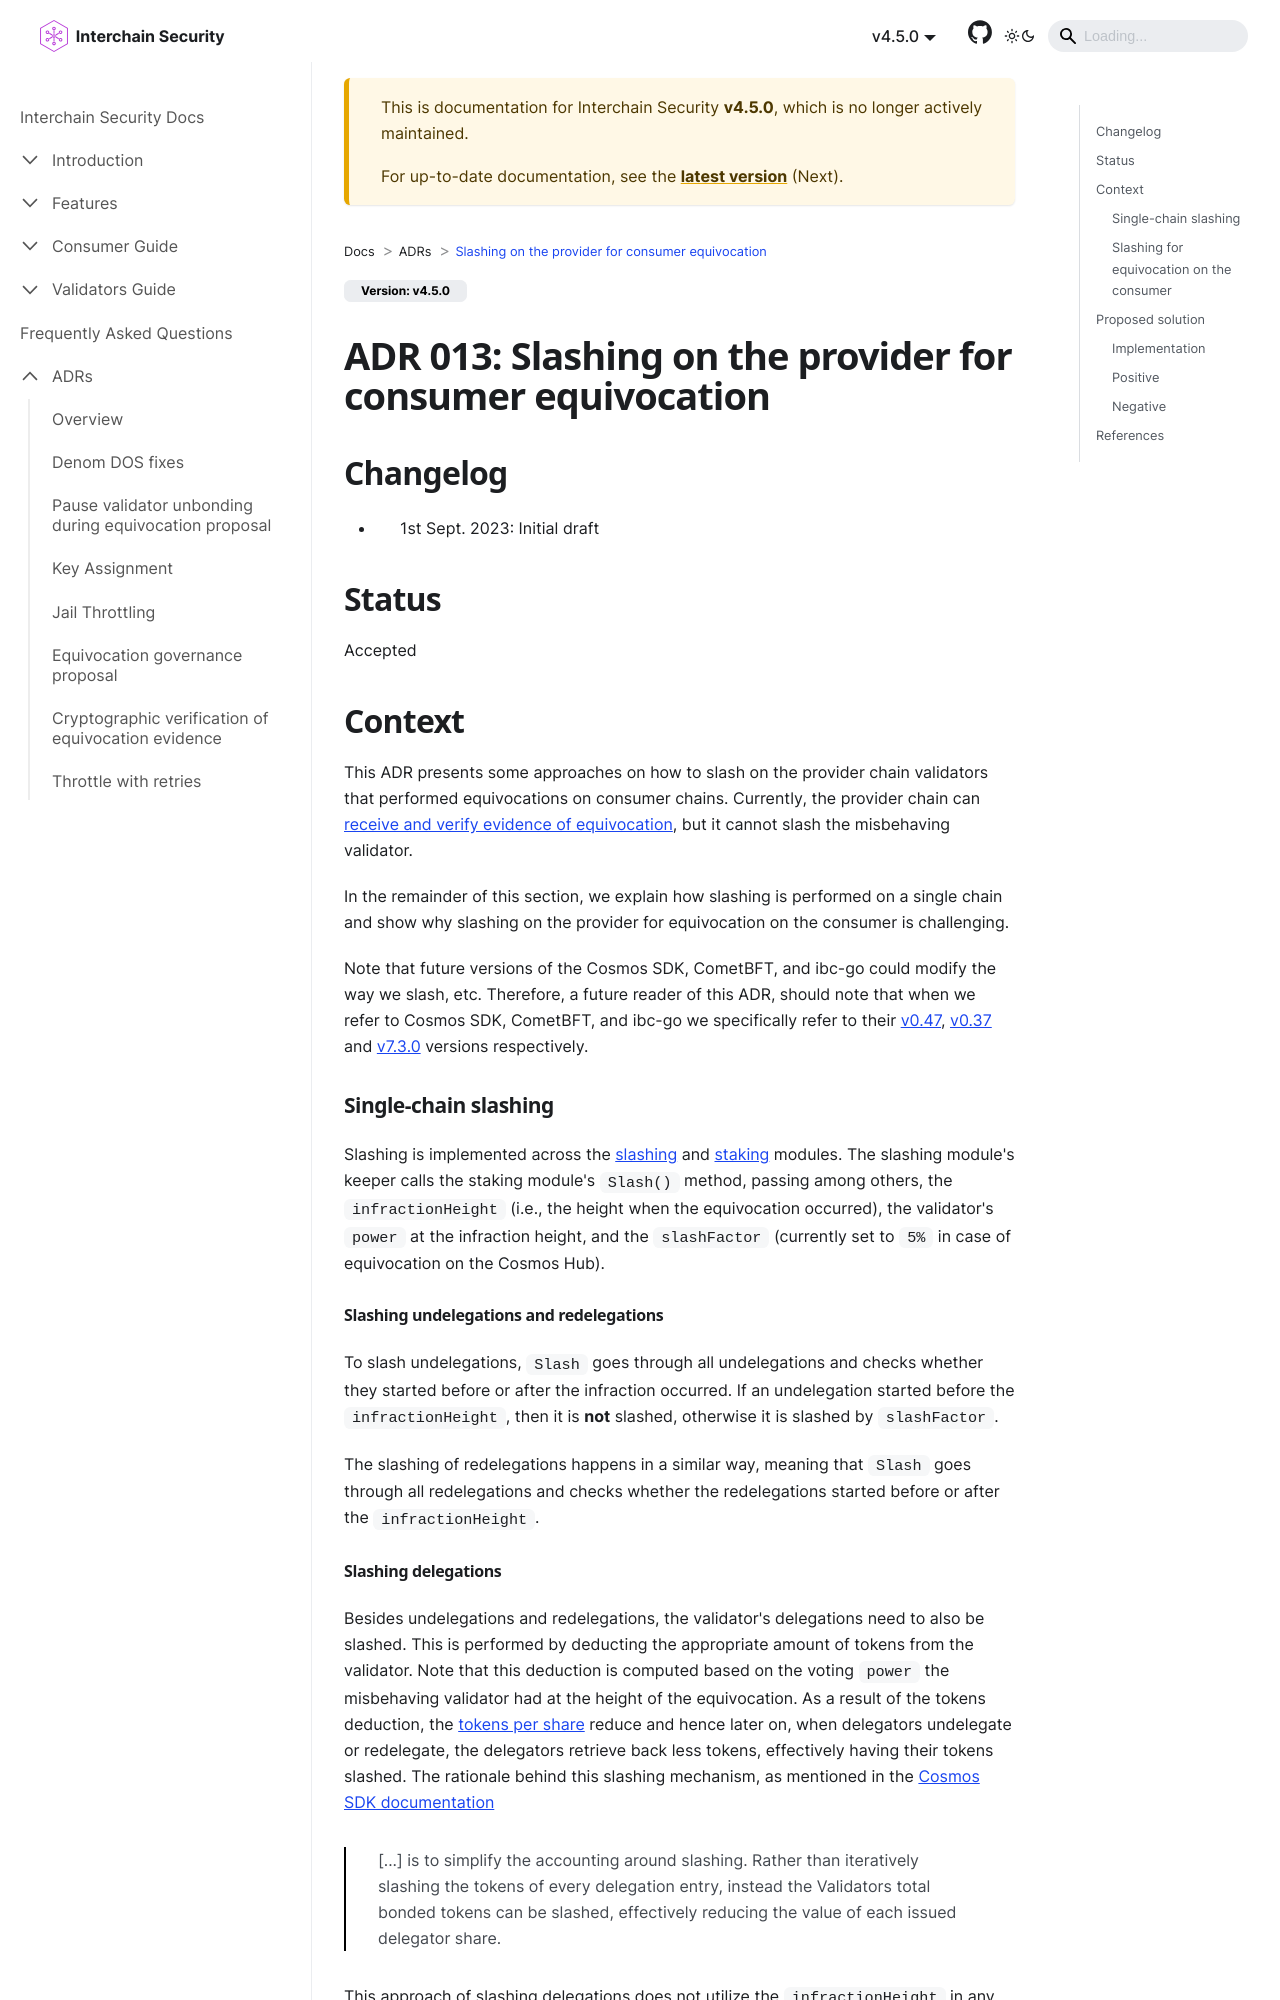

repository: cosmos/interchain-security · page: v4.5.0/adrs/adr-013-equivocation-slashing.html · generator: docusaurus

---
sidebar_position: 14
title: Slashing on the provider for consumer equivocation
---
# ADR 013: Slashing on the provider for consumer equivocation

## Changelog
* 1st Sept. 2023: Initial draft

## Status
Accepted

## Context
This ADR presents some approaches on how to slash on the provider chain validators that performed equivocations on consumer chains.
Currently, the provider chain can [receive and verify evidence of equivocation](https://github.com/cosmos/interchain-security/pull/1232), but it cannot slash the misbehaving validator.

In the remainder of this section, we explain how slashing is performed on a single chain and show why slashing on the provider for equivocation on the consumer is challenging.

Note that future versions of the Cosmos SDK, CometBFT, and ibc-go could modify the way we slash, etc. Therefore, a future reader of this ADR, should note that when we refer to Cosmos SDK, CometBFT, and ibc-go we specifically refer to their [v0.47](https://docs.cosmos.network/v0.47/intro/overview),  [v0.37](https://docs.cometbft.com/v0.37/) and [v7.3.0](https://github.com/cosmos/ibc-go/blob/v7.3.0) versions respectively.

### Single-chain slashing
Slashing is implemented across the [slashing](https://docs.cosmos.network/v0.47/modules/slashing)
and [staking](https://docs.cosmos.network/v0.47/modules/staking) modules. 
The slashing module's keeper calls the staking module's `Slash()` method, passing among others, the `infractionHeight` (i.e., the height when the equivocation occurred), the validator's `power` at the infraction height, and the `slashFactor` (currently set to `5%` in case of equivocation on the Cosmos Hub).

#### Slashing undelegations and redelegations
To slash undelegations, `Slash` goes through all undelegations and checks whether they started before or after the infraction occurred. If an undelegation started before the `infractionHeight`, then it is **not** slashed, otherwise it is slashed by `slashFactor`.

The slashing of redelegations happens in a similar way, meaning that `Slash` goes through all redelegations and checks whether the redelegations started before or after the `infractionHeight`.
